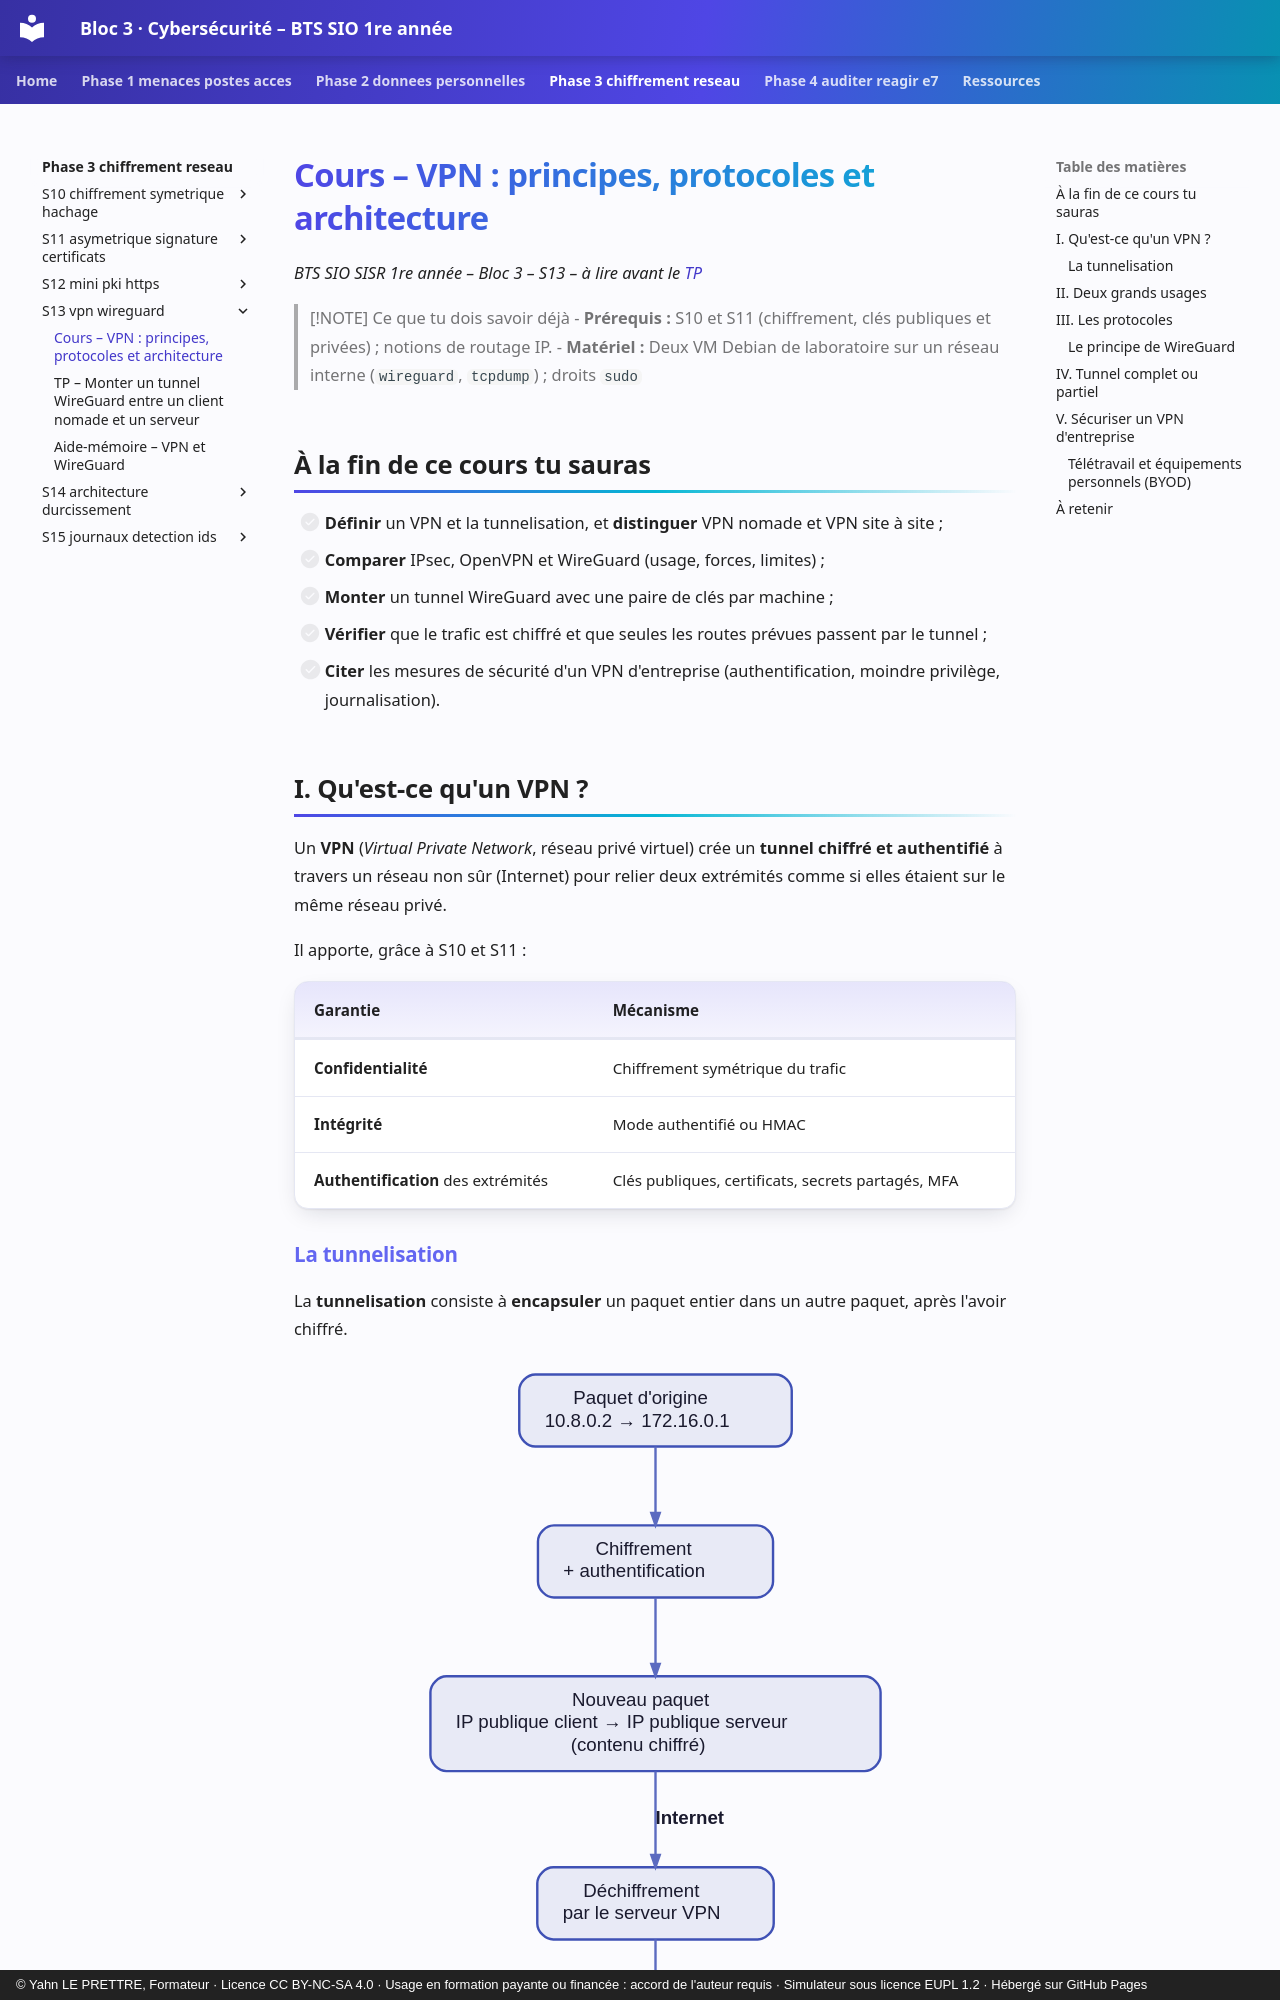

repository: YahnLP/bts1-sio-sisr-bloc3 · page: phase-3-chiffrement-reseau/S13-vpn-wireguard/01-cours/index.html · generator: mkdocs · copyright: © Yahn LE PRETTRE, Formateur · Licence CC BY-NC-SA 4.0 · Usage en formation payante ou financée : accord de l'auteur requis · Simulateur sous licence EUPL 1.2 · Hébergé sur GitHub Pages

# Cours – VPN : principes, protocoles et architecture

*BTS SIO SISR 1re année – Bloc 3 – S13 – à lire avant le [TP](02-tp.md)*

> [!NOTE] Ce que tu dois savoir déjà
> - **Prérequis :** S10 et S11 (chiffrement, clés publiques et privées) ; notions de routage IP.
> - **Matériel :** Deux VM Debian de laboratoire sur un réseau interne (`wireguard`, `tcpdump`) ; droits `sudo`

## À la fin de ce cours tu sauras

- [ ] **Définir** un VPN et la tunnelisation, et **distinguer** VPN nomade et VPN site à site ;
- [ ] **Comparer** IPsec, OpenVPN et WireGuard (usage, forces, limites) ;
- [ ] **Monter** un tunnel WireGuard avec une paire de clés par machine ;
- [ ] **Vérifier** que le trafic est chiffré et que seules les routes prévues passent par le tunnel ;
- [ ] **Citer** les mesures de sécurité d'un VPN d'entreprise (authentification, moindre privilège, journalisation).

## I. Qu'est-ce qu'un VPN ?

Un **VPN** (*Virtual Private Network*, réseau privé virtuel) crée un **tunnel chiffré et authentifié** à travers un réseau non sûr (Internet) pour relier deux extrémités comme si elles étaient sur le même réseau privé.

Il apporte, grâce à S10 et S11 :

| Garantie | Mécanisme |
|---|---|
| **Confidentialité** | Chiffrement symétrique du trafic |
| **Intégrité** | Mode authentifié ou HMAC |
| **Authentification** des extrémités | Clés publiques, certificats, secrets partagés, MFA |
